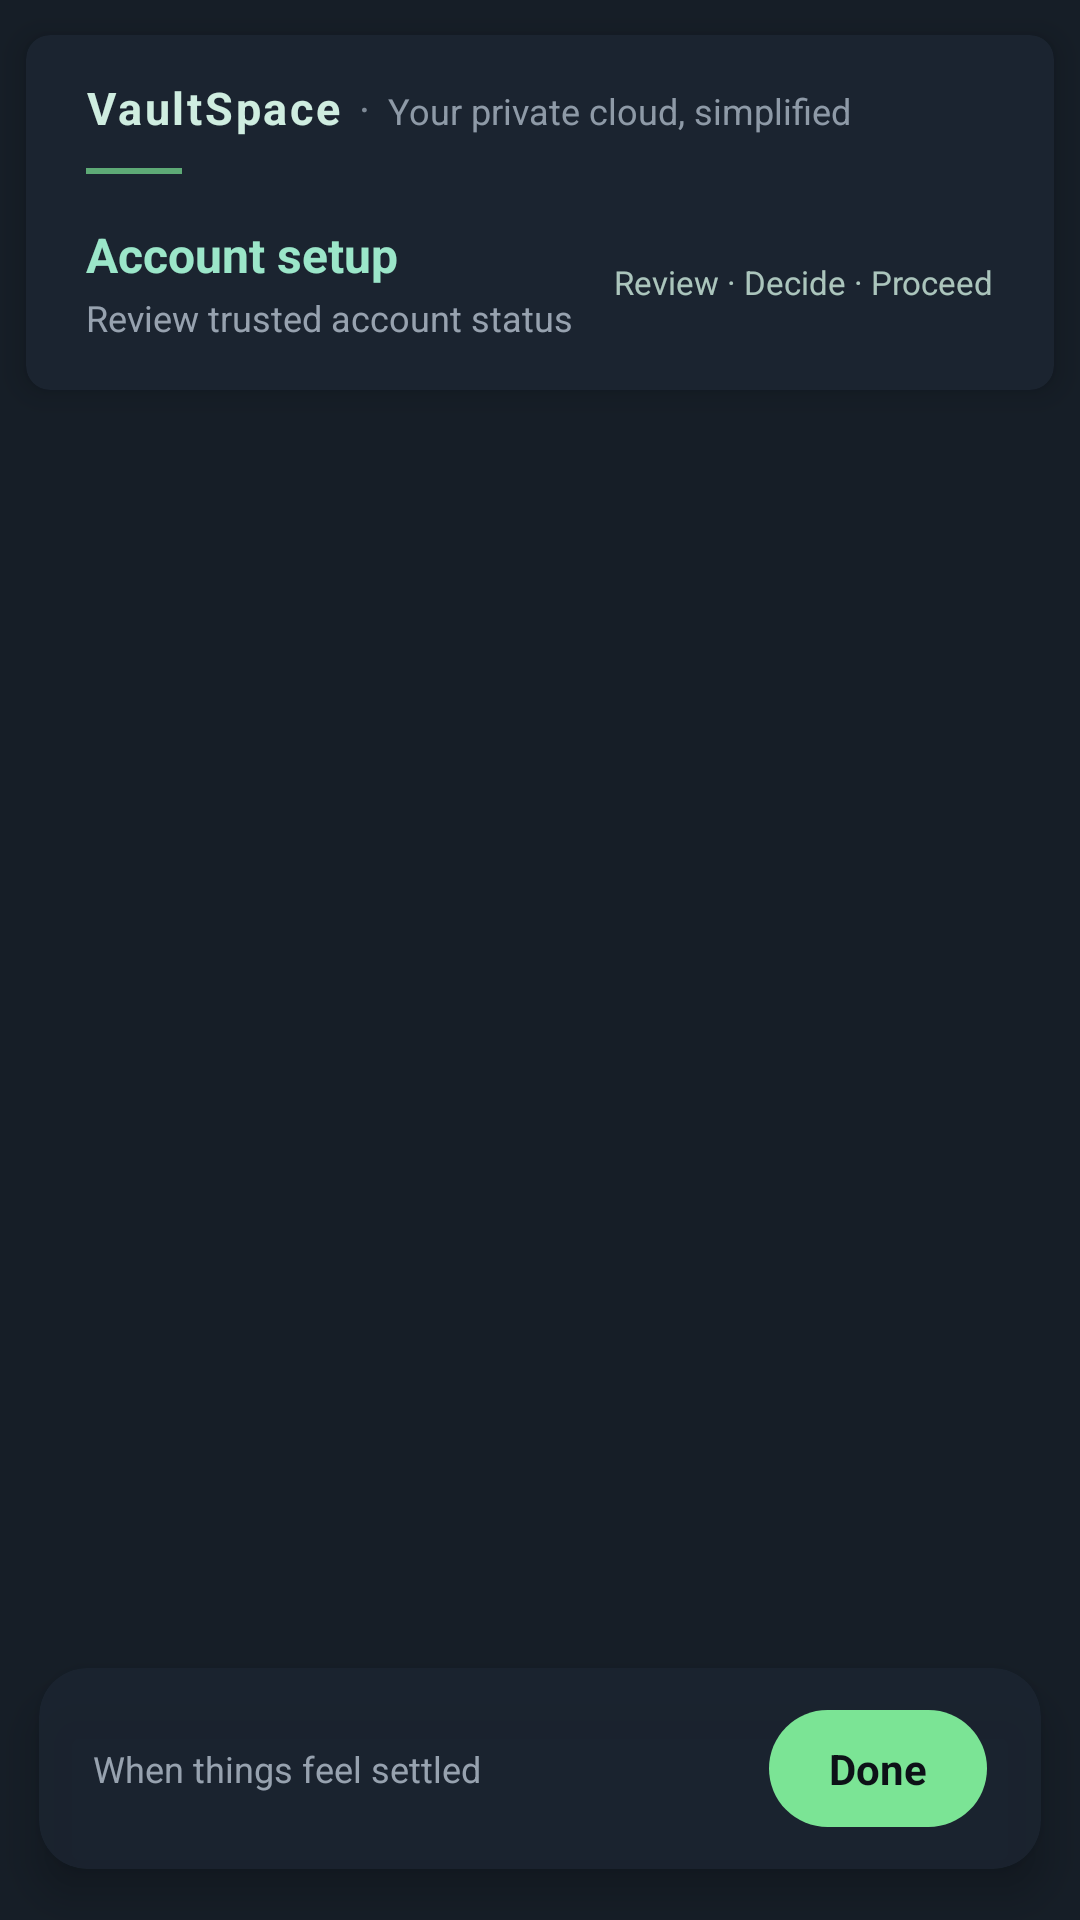

Layout XML and referenced resources for this Android screen:
<!-- AndroidManifest.xml: application theme Theme.VaultSpace -->
<!-- res/layout/activity_setup.xml -->
<?xml version="1.0" encoding="utf-8"?>
<androidx.constraintlayout.widget.ConstraintLayout
    xmlns:android="http://schemas.android.com/apk/res/android"
    xmlns:app="http://schemas.android.com/apk/res-auto"
    xmlns:tools="http://schemas.android.com/tools"
    android:id="@+id/main"
    android:layout_width="match_parent"
    android:layout_height="match_parent"
    android:background="@color/vs_content_bg"
    tools:context=".activities.SetupActivity">

    

    <androidx.cardview.widget.CardView
        android:id="@+id/setupHeaderCard"
        android:layout_width="0dp"
        android:layout_height="wrap_content"
        app:cardBackgroundColor="@color/vs_surface_soft"
        app:cardCornerRadius="8dp"
        app:cardElevation="6dp"
        app:cardUseCompatPadding="true"
        app:layout_constraintTop_toTopOf="parent"
        app:layout_constraintStart_toStartOf="parent"
        app:layout_constraintEnd_toEndOf="parent">

        <androidx.constraintlayout.widget.ConstraintLayout
            android:layout_width="match_parent"
            android:layout_height="wrap_content"
            android:paddingStart="20dp"
            android:paddingEnd="20dp"
            android:paddingTop="14dp"
            android:paddingBottom="16dp">

            

            <TextView
                android:id="@+id/tvAppName"
                android:layout_width="wrap_content"
                android:layout_height="wrap_content"
                android:text="@string/vaultspace"
                android:textColor="@color/vs_brand_text"
                android:textSize="15sp"
                android:textStyle="bold"
                android:letterSpacing="0.06"
                app:layout_constraintTop_toTopOf="parent"
                app:layout_constraintStart_toStartOf="parent"/>

            <TextView
                android:id="@+id/tvDot"
                android:layout_width="wrap_content"
                android:layout_height="wrap_content"
                android:text="·"
                android:textSize="14sp"
                android:textColor="@color/vs_text_content"
                android:layout_marginStart="6dp"
                android:alpha="0.65"
                app:layout_constraintBaseline_toBaselineOf="@id/tvAppName"
                app:layout_constraintStart_toEndOf="@id/tvAppName"/>

            <TextView
                android:id="@+id/tvSubtitle"
                android:layout_width="wrap_content"
                android:layout_height="wrap_content"
                android:text="@string/your_private_cloud_simplified"
                android:textColor="@color/vs_text_content"
                android:textSize="12sp"
                android:alpha="0.75"
                android:layout_marginStart="6dp"
                app:layout_constraintBaseline_toBaselineOf="@id/tvAppName"
                app:layout_constraintStart_toEndOf="@id/tvDot"/>

            <View
                android:id="@+id/brandDivider"
                android:layout_width="32dp"
                android:layout_height="2dp"
                android:layout_marginTop="10dp"
                android:background="@color/vs_accent_primary"
                android:alpha="0.7"
                app:layout_constraintTop_toBottomOf="@id/tvAppName"
                app:layout_constraintStart_toStartOf="parent"/>

            

            <LinearLayout
                android:id="@+id/setupContextRow"
                android:layout_width="0dp"
                android:layout_height="wrap_content"
                android:layout_marginTop="16dp"
                android:orientation="horizontal"
                android:gravity="center_vertical"
                app:layout_constraintTop_toBottomOf="@id/brandDivider"
                app:layout_constraintStart_toStartOf="parent"
                app:layout_constraintEnd_toEndOf="parent">

                
                <LinearLayout
                    android:layout_width="0dp"
                    android:layout_height="wrap_content"
                    android:orientation="vertical"
                    android:layout_weight="1">

                    <TextView
                        android:id="@+id/tvSetupTitle"
                        android:layout_width="match_parent"
                        android:layout_height="wrap_content"
                        android:text="Account setup"
                        android:textColor="@color/vs_text_console"
                        android:textSize="16sp"
                        android:textStyle="bold"
                        android:maxLines="1"
                        android:ellipsize="end"/>

                    <TextView
                        android:id="@+id/tvSetupDesc"
                        android:layout_width="match_parent"
                        android:layout_height="wrap_content"
                        android:text="Review trusted account status"
                        android:textColor="@color/vs_text_content"
                        android:textSize="12sp"
                        android:alpha="0.8"
                        android:layout_marginTop="2dp"/>
                </LinearLayout>

                
                <TextView
                    android:id="@+id/tvPhilosophy"
                    android:layout_width="wrap_content"
                    android:layout_height="wrap_content"
                    android:text="@string/setup_philosophy"
                    android:textColor="@color/vs_brand_text"
                    android:textSize="11sp"
                    android:alpha="0.8"
                    android:layout_marginStart="12dp"/>
            </LinearLayout>

        </androidx.constraintlayout.widget.ConstraintLayout>
    </androidx.cardview.widget.CardView>

    

    <androidx.recyclerview.widget.RecyclerView
        android:id="@+id/setupList"
        android:layout_width="0dp"
        android:layout_height="0dp"
        android:clipToPadding="false"
        android:padding="16dp"
        app:layout_constraintTop_toBottomOf="@id/setupHeaderCard"
        app:layout_constraintBottom_toTopOf="@id/setupBottomBar"
        app:layout_constraintStart_toStartOf="parent"
        app:layout_constraintEnd_toEndOf="parent"/>

    

    <androidx.cardview.widget.CardView
        android:id="@+id/setupBottomBar"
        android:layout_width="0dp"
        android:layout_height="wrap_content"
        app:cardBackgroundColor="@color/vs_surface_soft_translucent"
        app:cardCornerRadius="16dp"
        app:cardElevation="8dp"
        app:cardUseCompatPadding="true"
        app:layout_constraintBottom_toBottomOf="parent"
        app:layout_constraintStart_toStartOf="parent"
        app:layout_constraintEnd_toEndOf="parent">

        <LinearLayout
            android:layout_width="match_parent"
            android:layout_height="wrap_content"
            android:orientation="horizontal"
            android:gravity="center_vertical"
            android:paddingStart="18dp"
            android:paddingEnd="18dp"
            android:paddingTop="14dp"
            android:paddingBottom="14dp">

            
            <TextView
                android:id="@+id/tvSetupFooterHint"
                android:layout_width="0dp"
                android:layout_height="wrap_content"
                android:layout_weight="1"
                android:text="@string/when_things_feel_settled"
                android:textSize="12sp"
                android:textColor="@color/vs_text_content"
                android:alpha="0.8"/>


            
            <TextView
                android:id="@+id/btnFinishSetup"
                android:layout_width="wrap_content"
                android:layout_height="wrap_content"
                android:text="Done"
                android:textSize="14sp"
                android:textStyle="bold"
                android:textColor="@color/vs_console_bg"
                android:paddingStart="20dp"
                android:paddingEnd="20dp"
                android:paddingTop="10dp"
                android:paddingBottom="10dp"
                android:background="@drawable/bg_vs_primary_pill"/>
        </LinearLayout>

    </androidx.cardview.widget.CardView>


</androidx.constraintlayout.widget.ConstraintLayout>
<!-- resources referenced by this layout -->
<resources>
  <color name="vs_accent_primary">#7BE495</color>
  <color name="vs_brand_text">#CFEDE0</color>
  <color name="vs_console_bg">#0D1117</color>
  <color name="vs_content_bg">#161E27</color>
  <color name="vs_surface_soft">#1B2430</color>
  <color name="vs_surface_soft_translucent">#E61B2430</color>
  <color name="vs_text_console">#9BE6C9</color>
  <color name="vs_text_content">#B6C2CF</color>
  <!-- drawable bg_vs_primary_pill (drawable) -->
  <?xml version="1.0" encoding="utf-8"?>
  <ripple xmlns:android="http://schemas.android.com/apk/res/android"
      android:color="@color/vs_ripple_primary">
  
      <item>
          <shape android:shape="rectangle">
              <solid android:color="@color/vs_accent_primary"/>
              <corners android:radius="24dp"/>
          </shape>
      </item>
  
  </ripple>
  <string name="setup_philosophy">Review · Decide · Proceed</string>
  <string name="vaultspace">VaultSpace</string>
  <string name="when_things_feel_settled">When things feel settled</string>
  <string name="your_private_cloud_simplified">Your private cloud, simplified</string>
  <style name="Theme.VaultSpace" parent="Theme.Material3.Dark.NoActionBar">
  
          
          <item name="colorPrimary">@color/vs_accent_primary</item>
          <item name="colorOnPrimary">@color/black</item>
  
          
          <item name="colorSecondary">@color/vs_accent_soft</item>
          <item name="colorOnSecondary">@color/black</item>
  
          
          <item name="android:windowBackground">@color/vs_content_bg</item>
          <item name="colorSurface">@color/vs_content_bg</item>
          <item name="colorOnSurface">@color/vs_text_header</item>
  
          
          <item name="colorError">@color/vs_error</item>
  
          
          <item name="android:statusBarColor">@color/vs_content_bg</item>
          <item name="android:navigationBarColor">@color/vs_console_bg</item>
          <item name="android:windowLightStatusBar">false</item>
  
      </style>
  <color name="vs_ripple_primary">#337BE495</color>
  <color name="black">#000000</color>
  <color name="vs_accent_soft">#9BFFD1</color>
  <color name="vs_text_header">#E6EDF3</color>
  <color name="vs_error">#FF3B30</color>
</resources>
